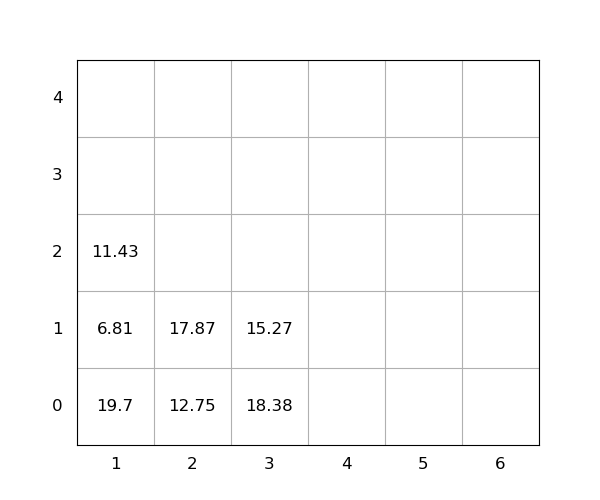

The file beside this chart, header and first rows:
idx, loc_x, loc_y, loc_z, weight, seq, emerg, reloc, size(ft)
1, 1, 0, 0, 19.7, 1, 0, 1.0, 20
2, 3, 0, 0, 18.38, 2, 0, 1.0, 20
3, 3, 0, 1, 15.27, 3, 0, 1.0, 20
4, 1, 0, 1, 6.81, 4, 0, 1.0, 20
5, 2, 0, 0, 12.75, 5, 0, 0, 20
6, 2, 0, 1, 17.87, 6, 0, 0, 20
7, 1, 0, 2, 11.43, 7, 0, 1.0, 20
